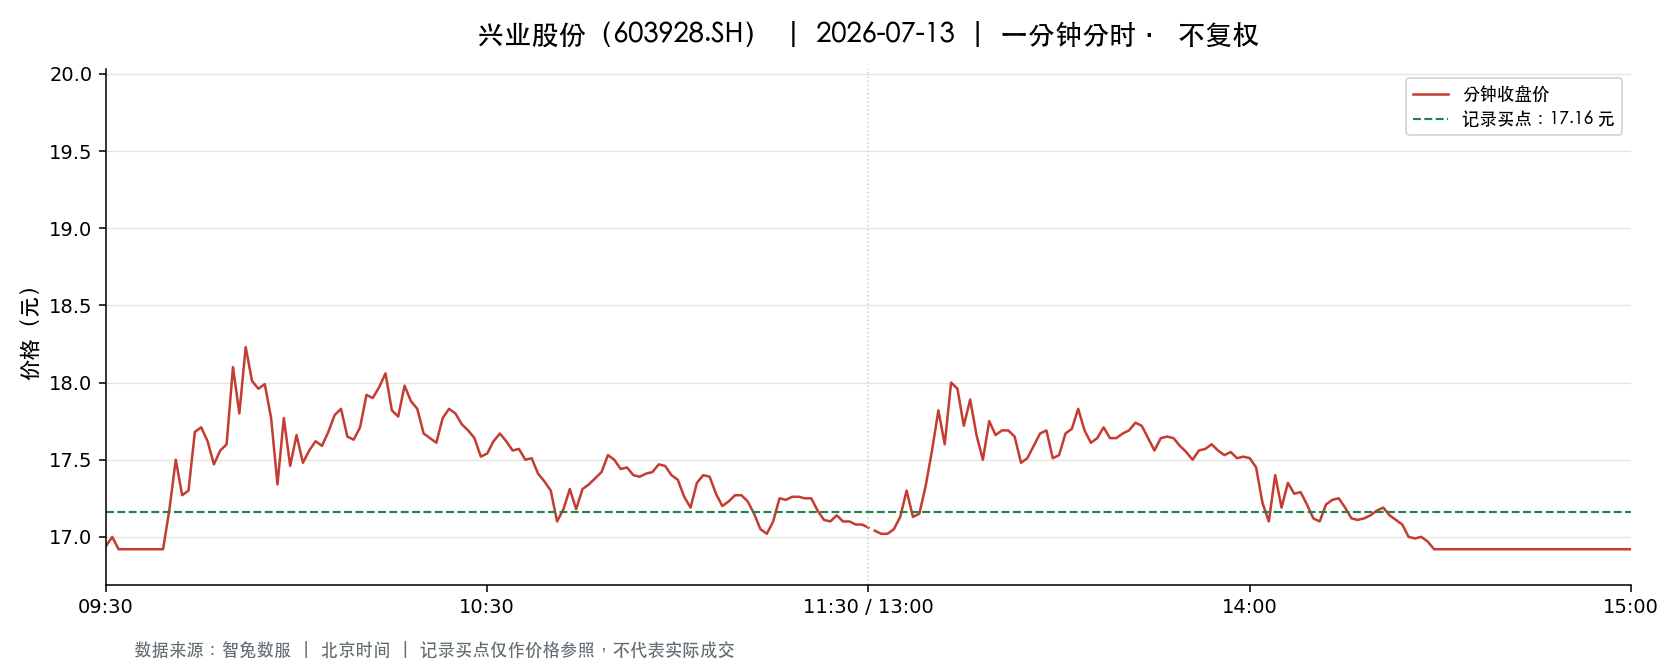

The table this chart was drawn from, first rows:
t, o, h, l, c, v, a, pc, sf
2026-07-13 09:30:00, 16.94, 16.94, 16.94, 16.94, 17154, 29059554, 18.8, 0.0
2026-07-13 09:31:00, 17.18, 17.3, 16.93, 17.0, 42095, 71608767, 16.94, 0.0
2026-07-13 09:32:00, 17.02, 17.02, 16.92, 16.92, 33779, 57277389, 17.0, 0.0
2026-07-13 09:33:00, 16.92, 16.92, 16.92, 16.92, 5126, 8673192, 16.92, 0.0
2026-07-13 09:34:00, 16.92, 16.92, 16.92, 16.92, 1727, 2922084, 16.92, 0.0
2026-07-13 09:35:00, 16.92, 16.92, 16.92, 16.92, 1077, 1822284, 16.92, 0.0
2026-07-13 09:36:00, 16.92, 16.92, 16.92, 16.92, 1984, 3356928, 16.92, 0.0
2026-07-13 09:37:00, 16.92, 16.92, 16.92, 16.92, 1485, 2512620, 16.92, 0.0
2026-07-13 09:38:00, 16.92, 16.92, 16.92, 16.92, 1353, 2289276, 16.92, 0.0
2026-07-13 09:39:00, 16.92, 16.92, 16.92, 16.92, 15107, 25561044, 16.92, 0.0
2026-07-13 09:40:00, 16.92, 17.35, 16.92, 17.18, 36908, 62726753, 16.92, 0.0
2026-07-13 09:41:00, 16.99, 17.5, 16.99, 17.5, 11970, 20595018, 17.18, 0.0
2026-07-13 09:42:00, 17.54, 17.56, 17.09, 17.27, 17792, 30831313, 17.5, 0.0
2026-07-13 09:43:00, 17.28, 17.4, 17.13, 17.3, 10687, 18501471, 17.27, 0.0
2026-07-13 09:44:00, 17.3, 17.8, 17.3, 17.68, 11217, 19742283, 17.3, 0.0
2026-07-13 09:45:00, 17.65, 17.83, 17.49, 17.71, 17709, 31287882, 17.68, 0.0
2026-07-13 09:46:00, 17.68, 17.68, 17.5, 17.62, 7429, 13065707, 17.71, 0.0
2026-07-13 09:47:00, 17.62, 17.62, 17.47, 17.47, 5444, 9538254, 17.62, 0.0
2026-07-13 09:48:00, 17.47, 17.65, 17.47, 17.56, 4502, 7904752, 17.47, 0.0
2026-07-13 09:49:00, 17.6, 17.61, 17.55, 17.6, 3856, 6778147, 17.56, 0.0
2026-07-13 09:50:00, 17.6, 18.13, 17.6, 18.1, 9197, 16460117, 17.6, 0.0
2026-07-13 09:51:00, 18.13, 18.21, 17.8, 17.8, 13737, 24823318, 18.1, 0.0
2026-07-13 09:52:00, 17.78, 18.24, 17.78, 18.23, 7261, 13131382, 17.8, 0.0
2026-07-13 09:53:00, 18.23, 18.23, 17.83, 18.01, 8671, 15668728, 18.23, 0.0
2026-07-13 09:54:00, 18.03, 18.1, 17.92, 17.96, 9025, 16252562, 18.01, 0.0
2026-07-13 09:55:00, 18.0, 18.0, 17.96, 17.99, 3094, 5563304, 17.96, 0.0
2026-07-13 09:56:00, 17.99, 17.99, 17.77, 17.77, 3977, 7123434, 17.99, 0.0
2026-07-13 09:57:00, 17.75, 17.75, 17.34, 17.34, 4819, 8439166, 17.77, 0.0
2026-07-13 09:58:00, 17.31, 17.77, 17.31, 17.77, 5477, 9574153, 17.34, 0.0
2026-07-13 09:59:00, 17.78, 17.78, 17.45, 17.46, 4243, 7442398, 17.77, 0.0
2026-07-13 10:00:00, 17.46, 17.66, 17.45, 17.66, 2097, 3679570, 17.46, 0.0
2026-07-13 10:01:00, 17.66, 17.67, 17.48, 17.48, 2476, 4350940, 17.66, 0.0
2026-07-13 10:02:00, 17.47, 17.57, 17.46, 17.56, 2021, 3540452, 17.48, 0.0
2026-07-13 10:03:00, 17.54, 17.7, 17.54, 17.62, 1779, 3138382, 17.56, 0.0
2026-07-13 10:04:00, 17.67, 17.67, 17.55, 17.59, 2019, 3555319, 17.62, 0.0
2026-07-13 10:05:00, 17.58, 17.68, 17.58, 17.68, 1456, 2563433, 17.59, 0.0
2026-07-13 10:06:00, 17.68, 17.79, 17.67, 17.79, 2066, 3664484, 17.68, 0.0
2026-07-13 10:07:00, 17.79, 17.92, 17.79, 17.83, 3077, 5500928, 17.79, 0.0
2026-07-13 10:08:00, 17.83, 17.83, 17.65, 17.65, 1377, 2442618, 17.83, 0.0
2026-07-13 10:09:00, 17.64, 17.66, 17.63, 17.63, 938.0, 1655553, 17.65, 0.0
2026-07-13 10:10:00, 17.65, 17.71, 17.63, 17.71, 1004, 1772211, 17.63, 0.0
2026-07-13 10:11:00, 17.71, 17.92, 17.71, 17.92, 1037, 1846010, 17.71, 0.0
2026-07-13 10:12:00, 17.96, 17.99, 17.86, 17.9, 3258, 5848184, 17.92, 0.0
2026-07-13 10:13:00, 17.9, 17.97, 17.86, 17.97, 2015, 3609421, 17.9, 0.0
2026-07-13 10:14:00, 17.98, 18.08, 17.98, 18.06, 3969, 7159360, 17.97, 0.0
2026-07-13 10:15:00, 18.01, 18.01, 17.82, 17.82, 2074, 3723167, 18.06, 0.0
2026-07-13 10:16:00, 17.81, 17.81, 17.72, 17.78, 1991, 3535036, 17.82, 0.0
2026-07-13 10:17:00, 17.78, 17.98, 17.78, 17.98, 1131, 2026086, 17.78, 0.0
2026-07-13 10:18:00, 17.99, 17.99, 17.83, 17.88, 1877, 3365903, 17.98, 0.0
2026-07-13 10:19:00, 17.86, 17.88, 17.83, 17.83, 1034, 1846432, 17.88, 0.0
2026-07-13 10:20:00, 17.85, 17.85, 17.67, 17.67, 2093, 3718615, 17.83, 0.0
2026-07-13 10:21:00, 17.66, 17.66, 17.63, 17.64, 1412, 2491403, 17.67, 0.0
2026-07-13 10:22:00, 17.65, 17.65, 17.6, 17.61, 1416, 2494563, 17.64, 0.0
2026-07-13 10:23:00, 17.61, 17.77, 17.61, 17.77, 1193, 2105304, 17.61, 0.0
2026-07-13 10:24:00, 17.77, 17.95, 17.77, 17.83, 1281, 2290785, 17.77, 0.0
2026-07-13 10:25:00, 17.84, 17.88, 17.8, 17.8, 1124, 2006259, 17.83, 0.0
2026-07-13 10:26:00, 17.77, 17.78, 17.73, 17.73, 793.0, 1408021, 17.8, 0.0
2026-07-13 10:27:00, 17.71, 17.71, 17.66, 17.69, 994.0, 1757411, 17.73, 0.0
2026-07-13 10:28:00, 17.68, 17.69, 17.64, 17.64, 1037, 1830806, 17.69, 0.0
2026-07-13 10:29:00, 17.62, 17.62, 17.52, 17.52, 1816, 3193501, 17.64, 0.0
... 181 more rows
